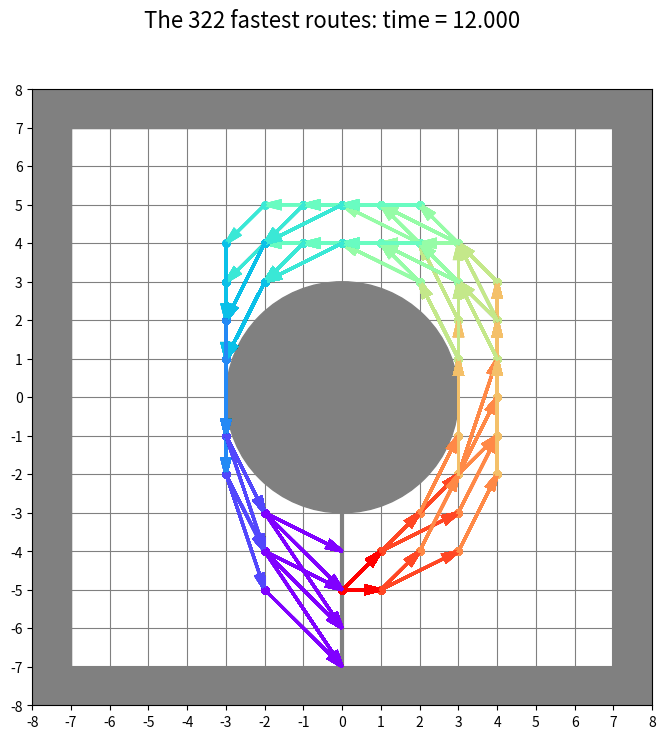
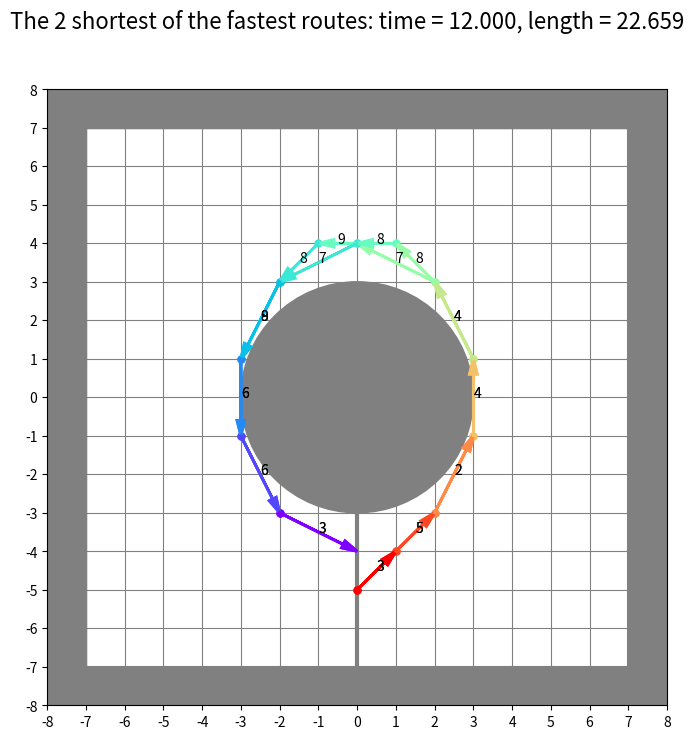

Generate these figures, in order, with matplotlib:
# solving Riddler Classic @ https://fivethirtyeight.com/features/can-you-zoom-around-the-race-track/

import functools
import numpy as np
import matplotlib.cm as cm
import matplotlib.pyplot as plt
from collections import namedtuple
from math import atan2, pi


P = namedtuple('P', 'x y')
ACCELERATIONS = {
    i: P(x, y) for i, (x, y) in enumerate([(x, y) for x in range(-1, 2) for y in range(-1, 2)], 1)
}


def calc_angle(x, y):
    return (atan2(y, x) + (2 * pi if y < 0 else 0.)) / (2 * pi)


def point_sum(p0, p1):
    return P(p0.x + p1.x, p0.y + p1.y)


def point_dist(p0, p1):
    return ((p0.x - p1.x) ** 2 + (p0.y - p1.y) ** 2) ** 0.5


def point_rotate(p):
    return P(p.y, -p.x)


class S:
    def __init__(self, p, v):
        self.p = p
        self.v = v

    def __key(self):
        return (self.p.x, self.p.y, self.v.x, self.v.y)

    def __eq__(self, other):
        return self.__key() == other.__key()

    def __ne__(self, other):
        return not self.__eq__(other)

    def __hash__(self):
        return hash(self.__key())

    def __repr__(self):
        return f'S(p={self.p}, v={self.v})'

    def get_potential_moves(self):
        potential_moves = {}
        for move, acc in ACCELERATIONS.items():
            v1 = point_sum(self.v, acc)
            p1 = point_sum(self.p, v1)
            potential_moves[move] = S(p1, v1)
        return potential_moves


A = namedtuple('A', 'moves prevs time')


class RaceTrack:
    def __init__(self, half_side=7, r=3, start_x=None, accept=None):
        self.half_side = half_side
        self.r = r
        self.r2 = r ** 2
        self.accept = accept if accept else self.angle_doesnt_worsen
        self.points_to_angles = {
            P(x, y): calc_angle(x, y)
            for x in range(-half_side, half_side + 1)
                for y in range(-half_side, half_side + 1)
                    if x**2 + y**2 >= self.r2
        }
        self.start_point = P(x=start_x if start_x else (half_side + r) // 2, y=0)
        self.start_node = S(self.start_point, P(0, 0))
        self.nodes = {self.start_node: A(moves=[''], prevs=[], time=0.)}
        self.starts = set([self.start_node])
        self.ends = set()
        self.best_routes = []

    @functools.lru_cache(maxsize=None)
    def segment_crosses_circle(self, p0, p1):
        if p0.x == p1.x:
            delta = self.r2 - p0.x ** 2
            if delta <= 0.:
                return False
            else:
                (y_min, y_max) = (p0.y, p1.y) if p0.y < p1.y else (p1.y, p0.y)
                y_plus = delta ** 0.5
                y_minus = - y_plus
                return y_min <= y_minus <= y_max and y_min <= y_plus <= y_max
        elif p0.y == p1.y:
            delta = self.r2 - p0.y ** 2
            if delta <= 0.:
                return False
            else:
                (x_min, x_max) = (p0.x, p1.x) if p0.x < p1.x else (p1.x, p0.x)
                x_plus = delta ** 0.5
                x_minus = -x_plus
                return x_min <= x_minus <= x_max and x_min <= x_plus <= x_max
        else:
            m = (p1.y - p0.y) / (p1.x - p0.x)
            k = p0.y - m * p0.x
            km = k * m
            m2_1 = m ** 2 + 1
            delta = km ** 2 - m2_1 * (k ** 2 - self.r2)
            if delta <= 0.:
                return False
            else:
                (x_min, x_max) = (p0.x, p1.x) if p0.x < p1.x else (p1.x, p0.x)
                delta_sqrt = delta ** 0.5
                x_plus = (-km + delta_sqrt) / m2_1
                x_minus = (-km - delta_sqrt) / m2_1
                return x_min <= x_minus <= x_max and x_min <= x_plus <= x_max

    @functools.lru_cache(maxsize=None)
    def arrow_crosses_finish(self, p0, p1):
        if p1.y < 0:
            return False
        elif p0.y >= 0:
            return False
        elif p0.x == p1.x:
            return self.r <= p0.x <= self.half_side
        else:
            x_cross = p0.x - p0.y * (p1.x - p0.x) / (p1.y - p0.y)
            return self.r <= x_cross <= self.half_side

    def get_admissible_moves(self, s0, accept=None):
        if not accept:
            accept = self.accept
        admissible_moves = {}
        finish_possible = False
        for move, s1 in s0.get_potential_moves().items():
            if not s1.p in self.points_to_angles or self.segment_crosses_circle(s0.p, s1.p):
                continue
            finishing = self.arrow_crosses_finish(s0.p, s1.p)
            if not finish_possible and finishing:
                admissible_moves = {}
                finish_possible = True
            if finish_possible and finishing or not finish_possible and accept(s0, s1):
                admissible_moves[move] = s1
        return admissible_moves, finish_possible

    def angle_improves_cmp(self, s0, s1, cmp_phi0_and_phi1):
        phi0, phi1 = self.points_to_angles[s0.p], self.points_to_angles[s1.p]
        return cmp_phi0_and_phi1(phi0, phi1) and phi1 - phi0 < 0.5

    def angle_improves(self, s0, s1):
        return self.angle_improves_cmp(s0, s1, lambda phi0, phi1: phi1 > phi0)

    def angle_doesnt_worsen(self, s0, s1):
        return self.angle_improves_cmp(s0, s1, lambda phi0, phi1: phi1 >= phi0)

    def accept_all(self, s0, s1):
        return True

    def move_forward(self):
        new_starts = set()
        finish_reached = False
        for s0 in self.starts:
            a0 = self.nodes[s0]
            admissible_moves, finishing = self.get_admissible_moves(s0)
            finish_reached = finish_reached or finishing
            for move1, s1 in admissible_moves.items():
                new_time = a0.time + 1.
                if s1 not in self.nodes:
                    a1 = A(moves=[move1], prevs=[s0], time=new_time)
                    self.nodes[s1] = a1
                    new_starts.add(s1)
                elif self.nodes[s1].time == new_time:
                    a1 = self.nodes[s1]
                    a1.moves.append(move1)
                    a1.prevs.append(s0)
                if finishing:
                    self.ends.add(s1)
        if finish_reached:
            self.starts = set()
        else:
            self.starts = new_starts
        return finish_reached

    def retrace_paths_back_to_start(self, s1):
        if s1 == self.start_node:
            return [[('', s1.p)]]
        paths = []
        a1 = self.nodes[s1]
        for move01, s0 in zip(a1.moves, a1.prevs):
            path_end = [(move01, s1.p)]
            prev_paths = self.retrace_paths_back_to_start(s0)
            for prev_path in prev_paths:
                paths.append(path_end + prev_path)
        return paths

    def score_path(self, points):
        time, length = 0., 0.
        for p0, p1 in zip(points[:-1], points[1:]):
            fraction_before_finish = -p0.y / (p1.y - p0.y) if self.arrow_crosses_finish(p0, p1) else 1.
            time += fraction_before_finish
            length += fraction_before_finish * point_dist(p0, p1)
        return time, length

    def optimize_route(self, consider_length, do_print=True, do_plot=True):
        if do_print:
            print(f'\nFINDING THE {"SHORTEST OF THE " if consider_length else ""}FASTEST ROUTES...')
        n_moves = 0
        while self.starts:
            n_moves += 1
            self.move_forward()
            n_open_paths = len(self.starts)
            if n_open_paths:
                if do_print:
                    print(f'After {n_moves} moves, {len(self.starts)} states/nodes have been reached...')
        backward_paths = []
        for s_end in self.ends:
            backward_paths.extend(self.retrace_paths_back_to_start(s_end))
        best_routes = []
        for backward_path in backward_paths:
            moves, points = zip(*reversed(backward_path))
            moves = ''.join([str(move) for move in moves])
            time, length = self.score_path(points)
            best_routes.append((time, length, moves, [point_rotate(point) for point in points]))
        best_routes = sorted(best_routes)
        filter_elems = 2 if consider_length else 1
        best_score = best_routes[0][:filter_elems]
        n_best = 0
        for route in best_routes:
            if route[:filter_elems] > best_score:
                break
            else:
                n_best += 1
                if do_print:
                    (time, length, moves, points) = route
                    print(f'time = {time}, length = {length:.3f}, '
                          f'moves = {moves}, points = {[(p.x, p.y) for p in points]}')
        self.best_routes = best_routes[:n_best]
        if do_print:
            print(f'After {n_moves} moves, the finish line has been reached. '
                  f'These are the {n_best} {"shortest of the " if consider_length else ""}fastest routes:')
        if do_plot:
            (time, length) = self.best_routes[0][:2]
            if consider_length:
                title = f'The {n_best} shortest of the fastest routes: time = {time:.3f}, length = {length:.3f}'
            else:
                title = f'The {n_best} fastest routes: time = {time:.3f}'
            self.plot_best_routes(self.best_routes, title)
        return self.best_routes

    def plot_best_routes(self, best_routes, title, do_annotate=None):
        if do_annotate is None:
            do_annotate = len(best_routes) <= 10
        foreground = 10
        background = 0
        hs = self.half_side
        margin = 1
        plt_hs = hs + margin
        fig, ax = plt.subplots(nrows=1, ncols=1, figsize=(plt_hs, plt_hs))
        fig.suptitle(title, fontsize=16)
        plt.xlim(-plt_hs, +plt_hs)
        plt.ylim(-plt_hs, +plt_hs)
        major_ticks = np.linspace(-plt_hs, plt_hs, 2 * plt_hs + 1)
        ax.set_xticks(major_ticks)
        ax.set_yticks(major_ticks)
        wall_col = 'gray'
        ax.grid(color=wall_col, zorder=background)
        ax.plot([-hs, +hs], [-hs, -hs], color=wall_col, zorder=background)
        ax.plot([-hs, +hs], [+hs, +hs], color=wall_col, zorder=background)
        ax.plot([-hs, -hs], [-hs, +hs], color=wall_col, zorder=background)
        ax.plot([+hs, +hs], [-hs, +hs], color=wall_col, zorder=background)
        ax.add_patch(plt.Circle((0, 0), self.r, color=wall_col, zorder=background))
        ax.add_patch(plt.Rectangle((-plt_hs, -plt_hs), margin, 2 * plt_hs, color=wall_col, zorder=background))
        ax.add_patch(plt.Rectangle((hs, -plt_hs), margin, 2 * plt_hs, color=wall_col, zorder=background))
        ax.add_patch(plt.Rectangle((-plt_hs, -plt_hs), 2 * plt_hs,  margin, color=wall_col, zorder=background))
        ax.add_patch(plt.Rectangle((-plt_hs, hs), 2 * plt_hs,  margin, color=wall_col, zorder=background))
        ax.plot([0, 0], [-self.r, -hs], linewidth=3, color=wall_col, zorder=background)
        for (time, length, moves, points) in best_routes:
            colors = reversed(cm.rainbow(np.linspace(0, 1, len(points) - 1)))
            for arrow_count, (p0, p1, move, arrow_color) in enumerate(zip(points[:-1], points[1:], moves, colors)):
                arrow_zorder = foreground + arrow_count
                ax.plot([p0.x], [p0.y], marker='o', markersize=5, color=arrow_color, zorder=arrow_zorder - 2)
                ax.arrow(p0.x, p0.y, p1.x - p0.x, p1.y - p0.y, color=arrow_color, linewidth=2, zorder=arrow_zorder,
                                 head_width=0.2, head_length=0.4, length_includes_head=True)
                if do_annotate:
                    ax.annotate(move, ((p0.x + p1.x) / 2, (p0.y + p1.y) / 2), zorder=arrow_zorder + 10)
        plt.show()


if __name__ == '__main__':
    RaceTrack().optimize_route(consider_length=False)
    RaceTrack().optimize_route(consider_length=True)
